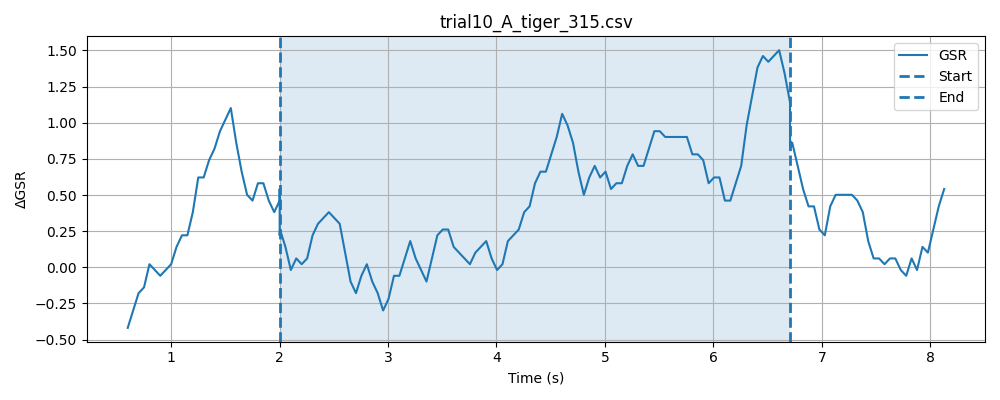

Data behind this chart, as committed beside it:
timestamp, elapsed_sec, gsr_raw, phase
1777620106, 0.03844, 1359, baseline
1777620106, 0.0886, 1359, baseline
1777620106, 0.1386, 1358, baseline
1777620107, 0.1887, 1358, baseline
1777620107, 0.2388, 1361, baseline
1777620107, 0.2888, 1360, baseline
1777620107, 0.3388, 1358, baseline
1777620107, 0.3889, 1358, baseline
1777620107, 0.4388, 1359, baseline
1777620107, 0.4889, 1360, baseline
1777620107, 0.5388, 1362, baseline
1777620107, 0.5889, 1361, baseline
1777620107, 0.6387, 1359, baseline
1777620107, 0.6886, 1359, baseline
1777620107, 0.7388, 1359, baseline
1777620107, 0.7889, 1360, baseline
1777620107, 0.8389, 1356, baseline
1777620107, 0.8891, 1358, baseline
1777620107, 0.9388, 1358, baseline
1777620107, 0.9891, 1367, baseline
1777620107, 1.039, 1366, baseline
1777620107, 1.089, 1365, baseline
1777620107, 1.139, 1364, baseline
1777620108, 1.189, 1360, baseline
1777620108, 1.239, 1362, baseline
1777620108, 1.289, 1362, baseline
1777620108, 1.339, 1362, baseline
1777620108, 1.389, 1359, baseline
1777620108, 1.439, 1362, baseline
1777620108, 1.489, 1360, baseline
1777620108, 1.539, 1359, baseline
1777620108, 1.589, 1359, baseline
1777620108, 1.639, 1359, baseline
1777620108, 1.689, 1362, baseline
1777620108, 1.739, 1362, baseline
1777620108, 1.789, 1362, baseline
1777620108, 1.839, 1365, baseline
1777620108, 1.889, 1365, baseline
1777620108, 1.939, 1359, baseline
1777620108, 1.989, 1362, baseline
1777620108, 2.039, 1362, baseline
1777620109, 0.3888, 1359, stimulus
1777620109, 0.3888, 1360, stimulus
1777620109, 0.3889, 1360, stimulus
1777620109, 0.3889, 1361, stimulus
1777620109, 0.3889, 1361, stimulus
1777620109, 0.3889, 1361, stimulus
1777620109, 0.389, 1363, stimulus
1777620109, 0.3919, 1363, stimulus
1777620109, 0.442, 1362, stimulus
1777620109, 0.4919, 1359, stimulus
1777620109, 0.542, 1360, stimulus
1777620109, 0.592, 1361, stimulus
1777620109, 0.6422, 1362, stimulus
1777620109, 0.6923, 1362, stimulus
1777620109, 0.7424, 1359, stimulus
1777620109, 0.7924, 1358, stimulus
1777620109, 0.8425, 1359, stimulus
1777620109, 0.8925, 1358, stimulus
1777620109, 0.9424, 1359, stimulus
... 126 more rows
